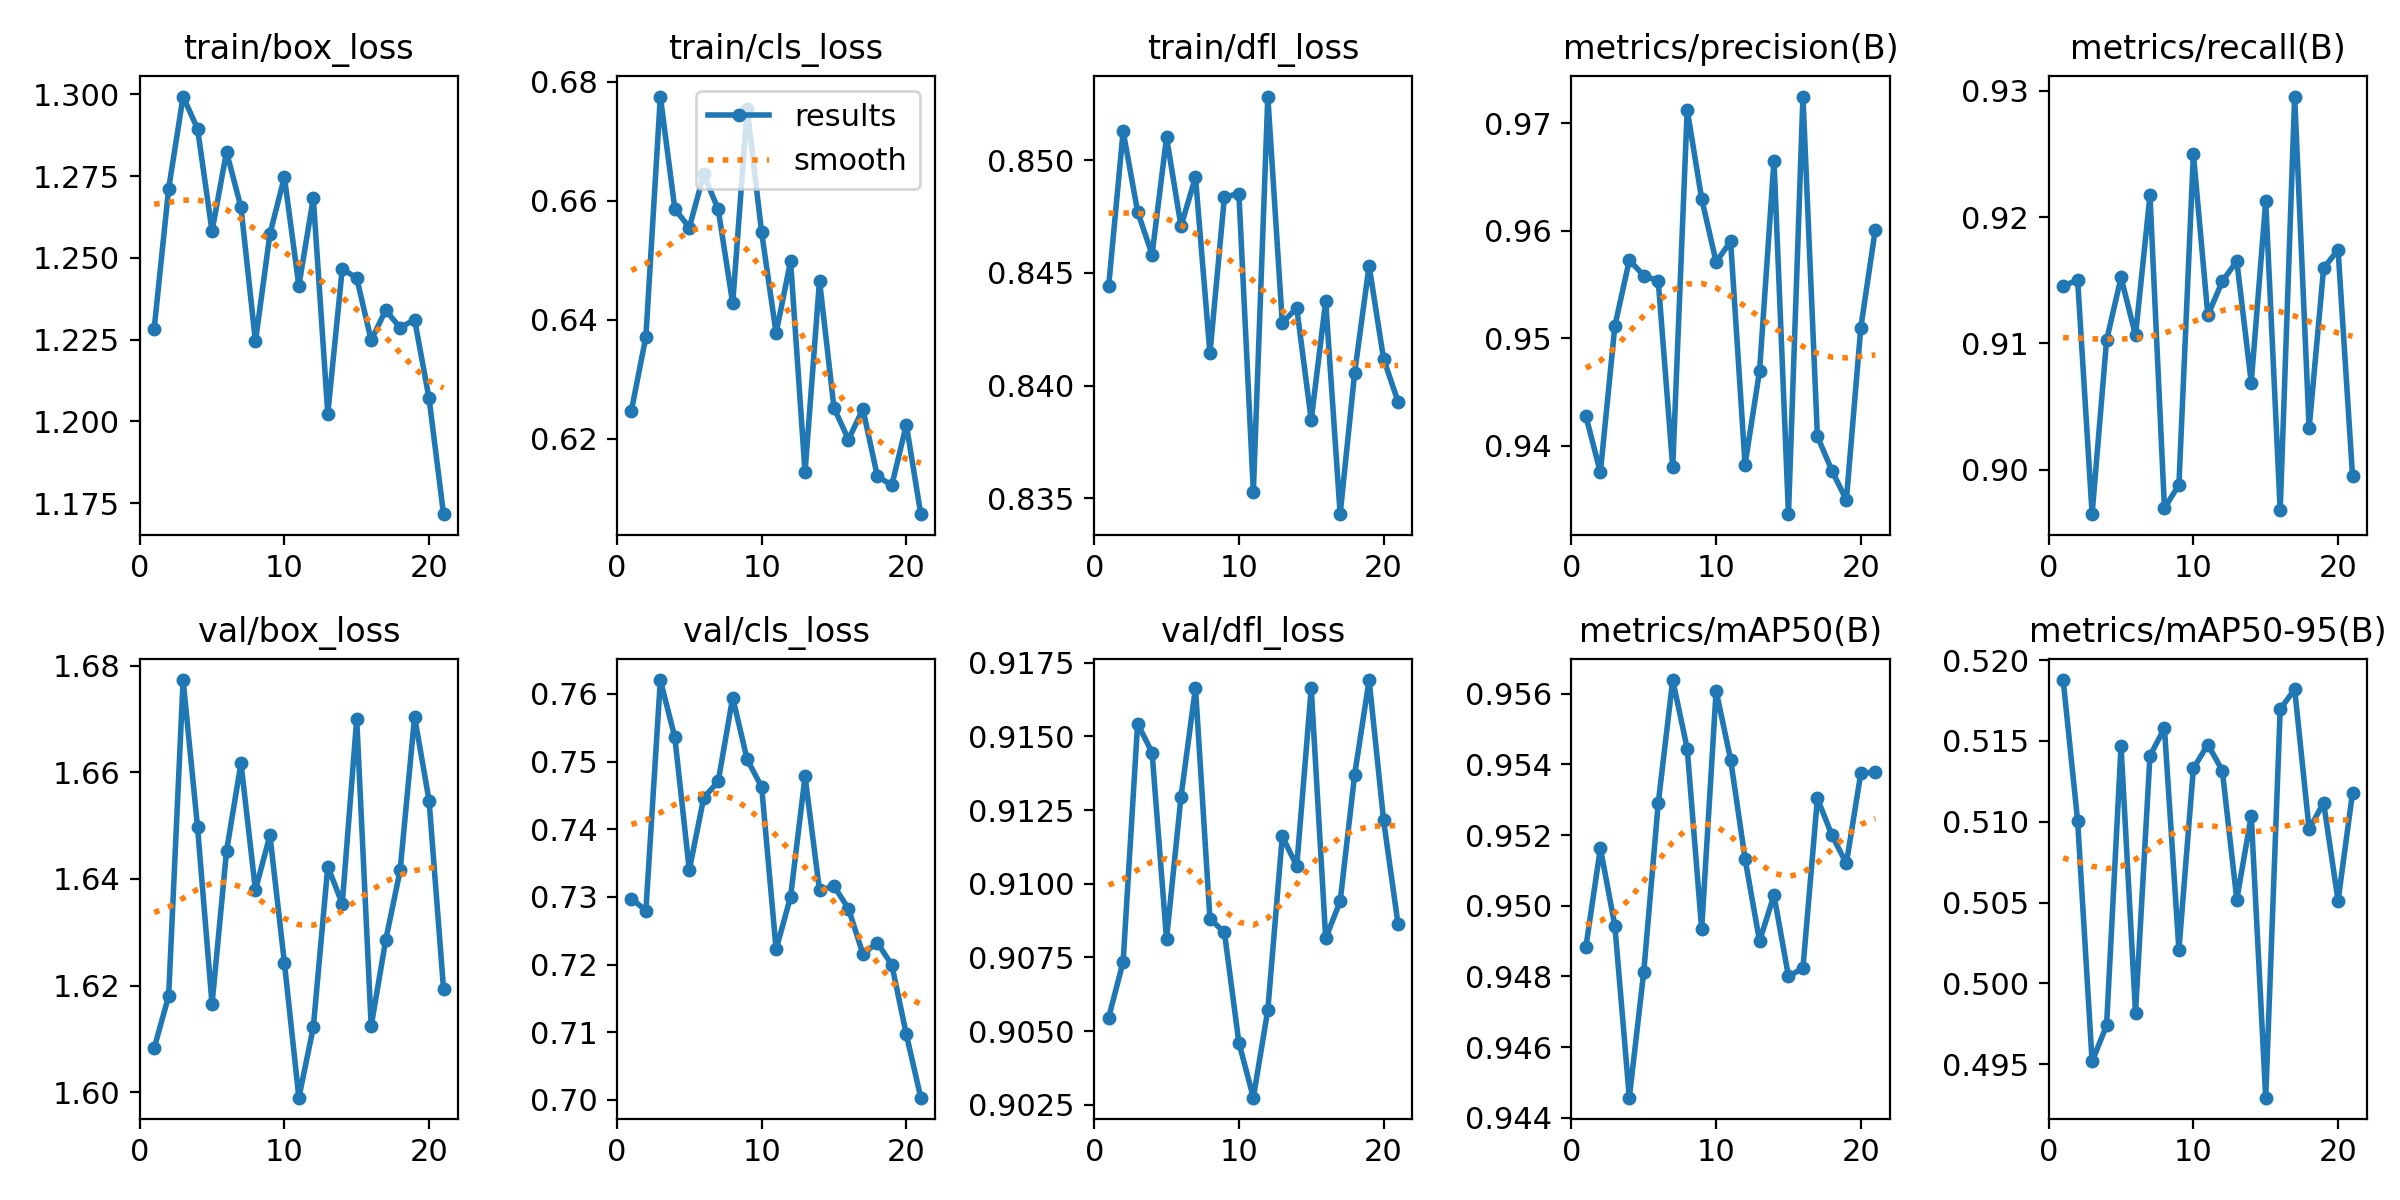

The file beside this chart, header and first rows:
epoch, time, train/box_loss, train/cls_loss, train/dfl_loss, metrics/precision(B), metrics/recall(B), metrics/mAP50(B), metrics/mAP50-95(B), val/box_loss, val/cls_loss, val/dfl_loss, lr/pg0, lr/pg1, lr/pg2
1, 11.96, 1.228, 0.6248, 0.8444, 0.9427, 0.9145, 0.9488, 0.5188, 1.608, 0.7297, 0.9055, 0.0003, 0.0003, 0.0003
2, 22.86, 1.271, 0.6371, 0.8513, 0.9375, 0.915, 0.9516, 0.5101, 1.618, 0.728, 0.9073, 0.0005979, 0.0005979, 0.0005979
3, 34.6, 1.299, 0.6775, 0.8477, 0.9511, 0.8965, 0.9494, 0.4952, 1.677, 0.762, 0.9154, 0.0008836, 0.0008836, 0.0008836
4, 45.77, 1.289, 0.6586, 0.8458, 0.9573, 0.9103, 0.9446, 0.4974, 1.65, 0.7536, 0.9144, 0.0009406, 0.0009406, 0.0009406
5, 54.94, 1.258, 0.6555, 0.851, 0.9558, 0.9152, 0.9481, 0.5147, 1.617, 0.734, 0.9081, 0.0009208, 0.0009208, 0.0009208
6, 64.7, 1.282, 0.6644, 0.8471, 0.9553, 0.9106, 0.9529, 0.4982, 1.645, 0.7447, 0.913, 0.000901, 0.000901, 0.000901
7, 75.32, 1.265, 0.6586, 0.8492, 0.938, 0.9217, 0.9564, 0.5141, 1.662, 0.7471, 0.9166, 0.0008812, 0.0008812, 0.0008812
8, 85.25, 1.224, 0.6428, 0.8414, 0.9713, 0.897, 0.9545, 0.5158, 1.638, 0.7595, 0.9088, 0.0008614, 0.0008614, 0.0008614
9, 94.56, 1.257, 0.6755, 0.8484, 0.963, 0.8988, 0.9493, 0.5021, 1.648, 0.7503, 0.9083, 0.0008416, 0.0008416, 0.0008416
10, 105.3, 1.275, 0.6547, 0.8485, 0.9571, 0.925, 0.9561, 0.5133, 1.624, 0.7463, 0.9046, 0.0008218, 0.0008218, 0.0008218
11, 114.9, 1.241, 0.6378, 0.8353, 0.959, 0.9122, 0.9541, 0.5148, 1.599, 0.7222, 0.9027, 0.000802, 0.000802, 0.000802
12, 124.3, 1.268, 0.6499, 0.8528, 0.9382, 0.9149, 0.9513, 0.5132, 1.612, 0.73, 0.9057, 0.0007822, 0.0007822, 0.0007822
13, 134.5, 1.202, 0.6144, 0.8428, 0.9469, 0.9165, 0.949, 0.5052, 1.642, 0.7478, 0.9116, 0.0007624, 0.0007624, 0.0007624
14, 144.4, 1.247, 0.6466, 0.8434, 0.9665, 0.9069, 0.9503, 0.5104, 1.635, 0.731, 0.9106, 0.0007426, 0.0007426, 0.0007426
15, 153.5, 1.244, 0.6252, 0.8385, 0.9336, 0.9213, 0.948, 0.4929, 1.67, 0.7316, 0.9166, 0.0007228, 0.0007228, 0.0007228
16, 163.4, 1.225, 0.6199, 0.8437, 0.9725, 0.8968, 0.9482, 0.517, 1.612, 0.7283, 0.9082, 0.000703, 0.000703, 0.000703
17, 173, 1.234, 0.625, 0.8343, 0.9409, 0.9295, 0.953, 0.5182, 1.629, 0.7216, 0.9094, 0.0006832, 0.0006832, 0.0006832
18, 181.4, 1.229, 0.6137, 0.8406, 0.9377, 0.9033, 0.952, 0.5095, 1.642, 0.7232, 0.9137, 0.0006634, 0.0006634, 0.0006634
19, 191, 1.231, 0.6122, 0.8453, 0.9349, 0.9159, 0.9512, 0.5112, 1.67, 0.7199, 0.9169, 0.0006436, 0.0006436, 0.0006436
20, 199.5, 1.207, 0.6224, 0.8412, 0.951, 0.9174, 0.9537, 0.5051, 1.655, 0.7097, 0.9122, 0.0006238, 0.0006238, 0.0006238
21, 208.2, 1.172, 0.6073, 0.8393, 0.9601, 0.8995, 0.9538, 0.5118, 1.619, 0.7003, 0.9086, 0.000604, 0.000604, 0.000604
